Image classification data set "data" (dotnet-architecture/eShopOnContainersAI on GitHub). Class labels (5): bracelet, earrings, frisbee, parasol, thermometer.

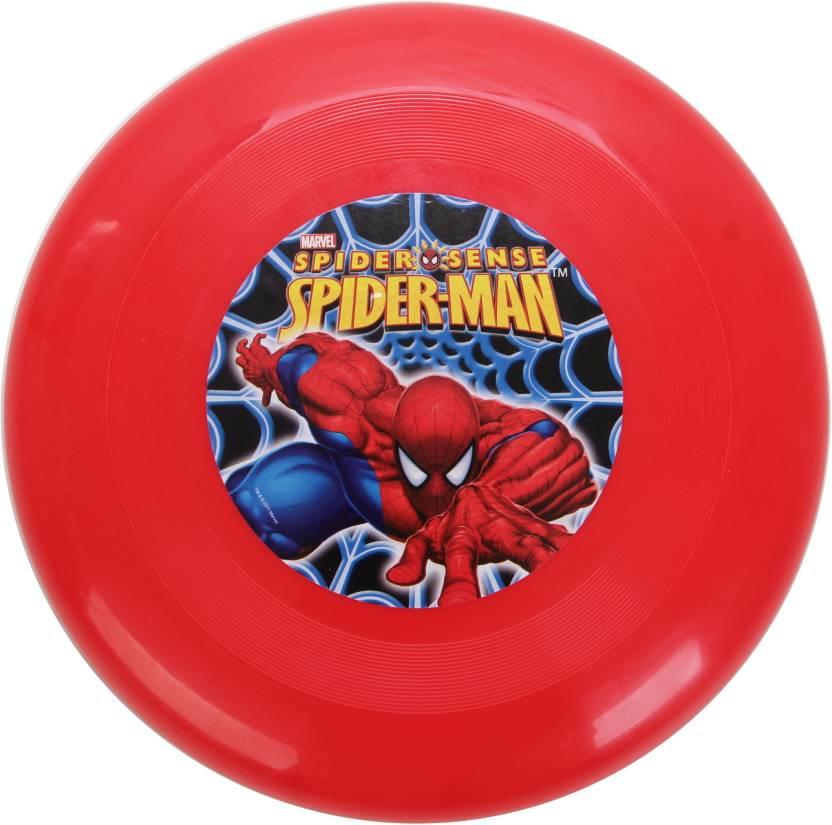
Label: frisbee

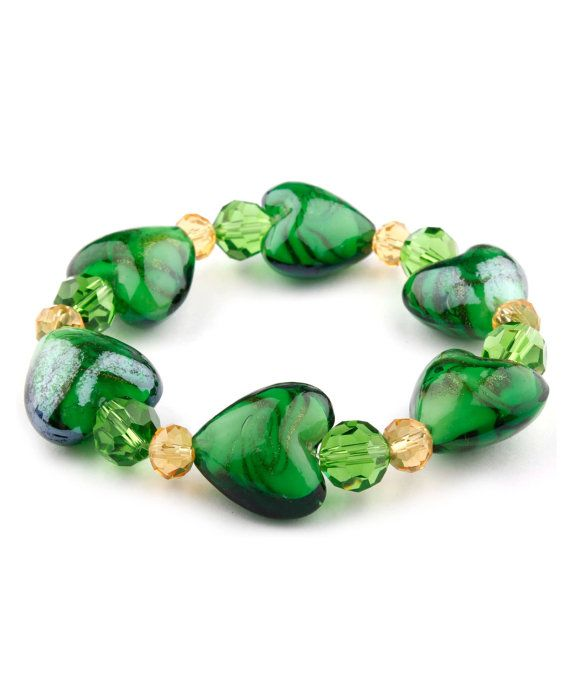
Label: bracelet

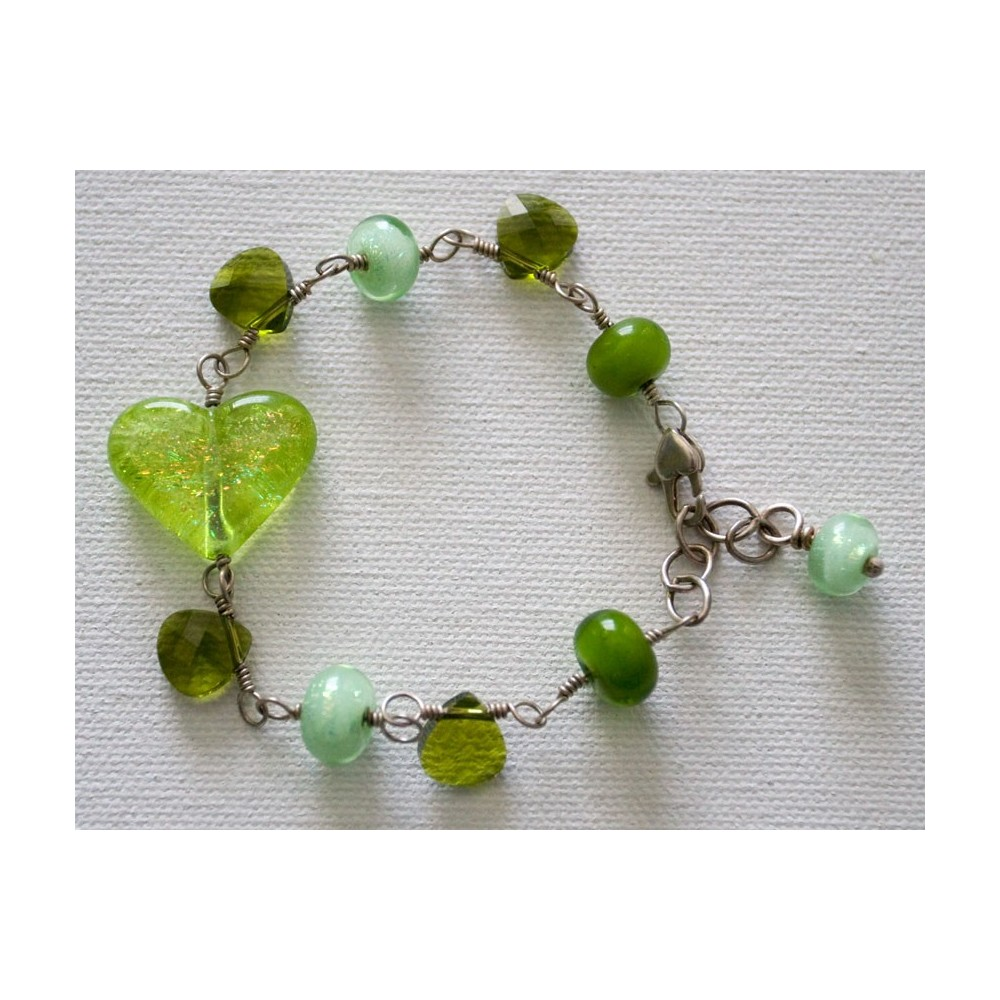
Label: bracelet

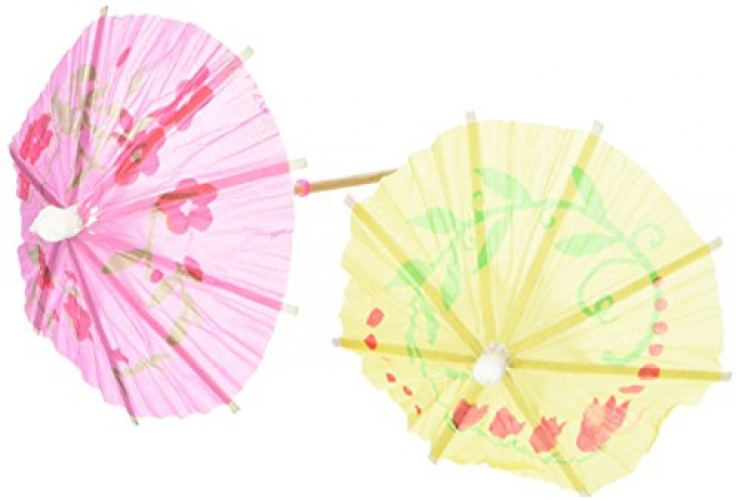
Label: parasol

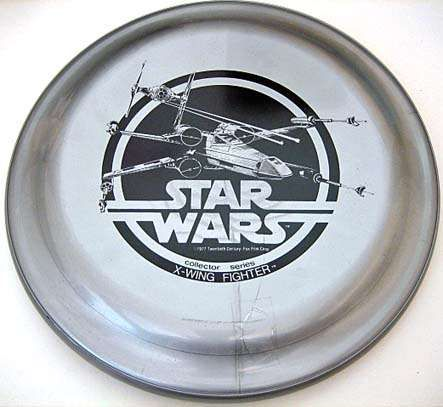
Label: frisbee

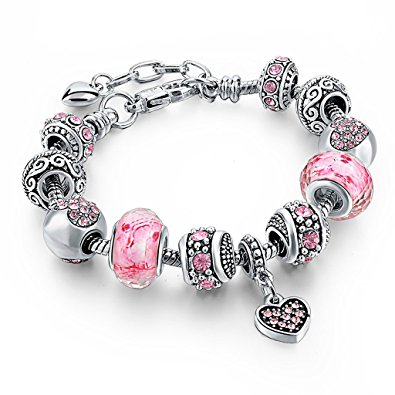
Label: bracelet
